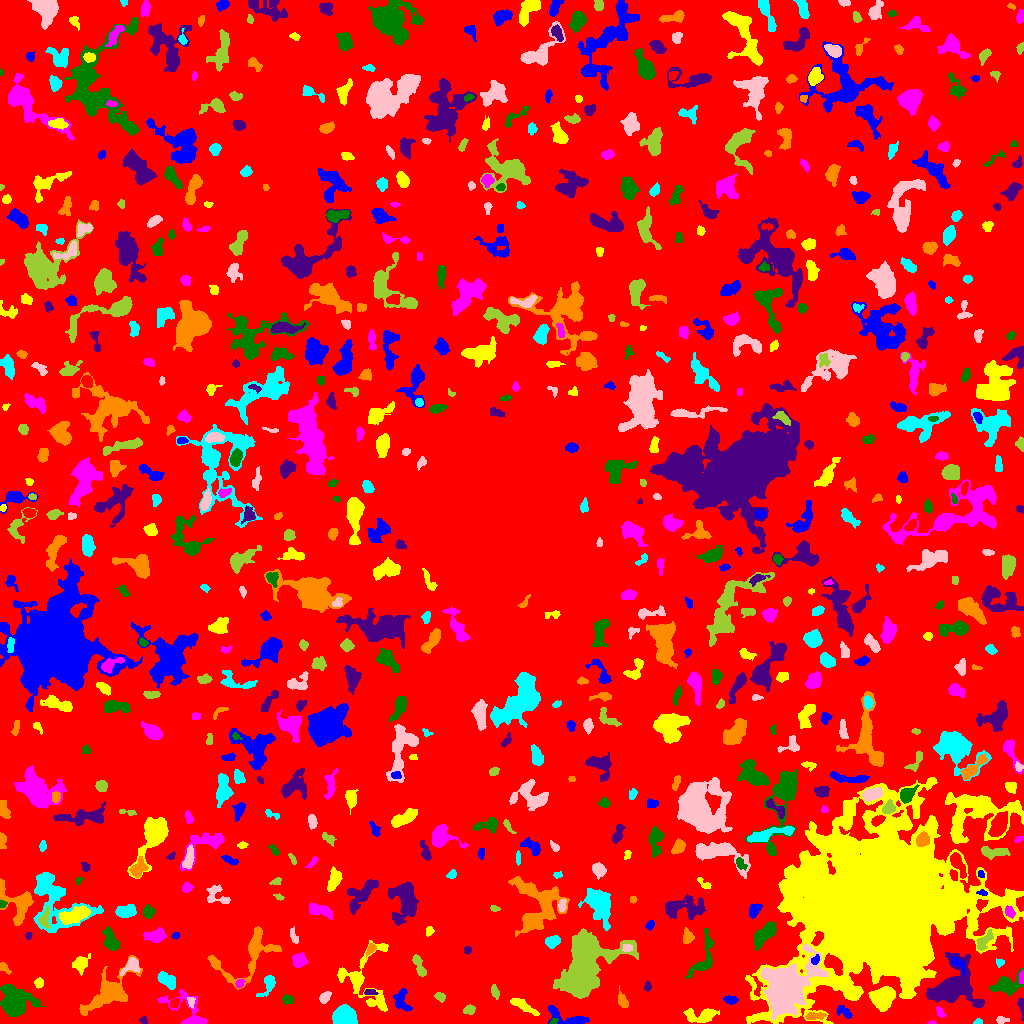

Source data for this figure (header and first rows):
ID, X, Y, A, B, theta, total_flux, mu_max, mu_median, mu_mean, R_fwhm, R_e, R10, R90, x_start, x_end, y_start, y_end, area, greylevel
0, 500, 512.9, 300.5, 289.2, 0.6933, 1441773, 11.0, 2.0, 1.878, 74.39, 230.2, 87.39, 374.4, 0, 1023, 0, 1023, 767791, 1.878
1, 569, 5.013, 11.96, 3.486, -0.2594, 776.0, 6.0, 2.0, 2.395, 6.024, 5.47, 2.034, 8.795, 548, 589, 0, 18, 324, 6.395
2, 701.5, 7.972, 8.538, 3.375, 0.07286, 988.0, 6.0, 3.0, 2.949, 7.777, 5.726, 2.257, 8.867, 683, 719, 1, 15, 335, 6.949
3, 931.6, 0.6718, 1.964, 0.7652, 0.02083, 131.0, 11.0, 4.0, 4.852, 1.871, 1.493, 0.5642, 2.326, 927, 936, 0, 3, 27, 9.852
4, 553.2, 2.071, 1.959, 1.267, 0.581, 85.0, 4.0, 2.0, 1.932, 2.877, 1.954, 0.7979, 3.09, 549, 558, 0, 5, 44, 8.932
5, 143.8, 2.77, 2.044, 1.384, -1.05, 61.0, 3.0, 1.0, 1.13, 2.394, 1.954, 0.7979, 3.141, 139, 147, 0, 7, 54, 6.13
6, 814.8, 7.085, 5.321, 1.761, 0.1007, 340.0, 6.0, 3.0, 2.5, 4.72, 3.785, 1.382, 5.642, 805, 826, 4, 11, 136, 9.5
7, 978, 1.807, 1.81, 1.292, 0.2042, 57.0, 3.0, 1.0, 1.239, 2.585, 1.954, 0.5642, 2.932, 973, 982, 0, 5, 46, 6.239
8, 1001, 3.5, 2.745, 1.655, 0.0, 196.0, 7.0, 2.0, 2.42, 2.523, 2.459, 0.7979, 4.029, 996, 1009, 0, 7, 81, 7.42
9, 469.5, 13.35, 2.48, 2.018, 0.5984, 119.0, 3.0, 1.0, 1.167, 3.29, 2.764, 0.9772, 4.478, 463, 475, 9, 19, 102, 6.167
10, 915.6, 4.776, 3.356, 2.02, 0.7413, 557.0, 9.0, 5.0, 5.064, 4.514, 3.385, 1.382, 5.14, 910, 922, 0, 11, 110, 9.064
11, 843.8, 11.89, 4.308, 2.185, -0.7057, 123.0, 3.0, 1.0, 0.9044, 2.932, 3.09, 1.128, 5.015, 837, 852, 5, 18, 136, 5.904
12, 522.9, 17.82, 7.158, 2.032, -0.5313, 625.0, 7.0, 2.0, 2.741, 4.754, 4.478, 1.693, 7.203, 510, 539, 8, 25, 228, 6.741
13, 940, 11.0, 3.138, 1.696, -0.9923, 184.0, 4.0, 2.0, 2.3, 4.334, 2.932, 1.128, 4.334, 936, 946, 6, 17, 80, 8.3
14, 15.28, 21.52, 6.669, 6.08, -0.2114, 7165, 36.0, 6.0, 8.879, 6.555, 6.979, 2.646, 12.41, 0, 45, 7, 39, 807, 12.88
15, 1022, 16.76, 4.752, 1.248, -1.466, 432.0, 14.0, 3.0, 4.5, 2.764, 2.585, 0.9772, 4.549, 1017, 1023, 3, 25, 96, 8.5
16, 109.6, 31.82, 12.62, 6.203, 0.6842, 3336, 16.0, 2.0, 3.678, 6.358, 7.485, 2.764, 14.09, 79, 142, 8, 68, 907, 7.678
17, 343.8, 7.25, 4.576, 3.997, -0.02378, 10334, 78.0, 21.0, 25.39, 5.781, 5.382, 2.111, 8.795, 332, 357, 0, 19, 407, 30.39
18, 190.8, 22.72, 2.264, 1.483, 1.511, 94.0, 6.0, 1.0, 1.306, 2.111, 1.954, 0.5642, 3.432, 187, 195, 15, 26, 72, 8.306
19, 439.9, 26.69, 2.746, 1.978, -0.4649, 191.0, 4.0, 2.0, 2.195, 4.442, 2.985, 1.128, 4.549, 434, 445, 21, 31, 87, 6.195
20, 174.8, 20.25, 2.62, 1.689, 1.208, 138.0, 4.0, 1.5, 1.683, 3.613, 2.585, 0.9772, 4.146, 170, 179, 15, 25, 82, 8.683
21, 730.3, 23.52, 3.258, 1.922, -0.1051, 318.0, 6.0, 3.0, 2.944, 4.583, 3.29, 1.262, 4.951, 723, 738, 19, 28, 108, 6.944
22, 882.7, 25.47, 5.729, 4.82, 0.6471, 3356, 15.0, 7.0, 7.08, 8.556, 6.699, 2.706, 10.25, 868, 895, 12, 37, 474, 12.08
23, 188.2, 11.39, 14.43, 6.765, -0.6726, 994.0, 5.0, 2.0, 2.17, 6.77, 6.358, 2.459, 10.56, 157, 207, 0, 34, 458, 6.17
24, 287.5, 23.95, 2.583, 2.13, -0.1479, 278.0, 7.0, 2.5, 2.837, 3.241, 2.932, 1.128, 4.72, 282, 293, 19, 29, 98, 6.837
25, 369.7, 31.22, 3.373, 1.346, 0.004349, 157.0, 7.0, 2.0, 2.151, 1.871, 2.523, 0.7979, 4.222, 364, 378, 29, 34, 73, 8.151
26, 621.9, 22.82, 4.509, 2.155, -1.191, 257.0, 5.0, 2.0, 1.89, 3.09, 3.742, 1.382, 5.809, 618, 628, 16, 38, 136, 6.89
27, 268.7, 39.87, 5.559, 2.704, 1.132, 711.0, 10.0, 3.0, 3.591, 4.37, 3.827, 1.493, 6.58, 256, 275, 27, 48, 198, 7.591
28, 325, 26.21, 3.108, 2.13, 0.7573, 390.0, 8.0, 3.0, 3.391, 3.909, 3.29, 1.262, 5.109, 319, 331, 20, 32, 115, 7.391
29, 494.8, 31.78, 3.66, 1.688, -1.262, 236.0, 5.0, 2.0, 2.433, 3.7, 3.192, 1.262, 4.853, 491, 499, 24, 39, 97, 6.433
30, 451.3, 37.57, 2.018, 1.677, 1.434, 103.0, 3.0, 2.0, 1.635, 3.29, 2.326, 0.9772, 3.656, 447, 454, 33, 43, 63, 6.635
31, 401.7, 22.82, 6.227, 3.419, -1.239, 631.0, 6.0, 3.0, 2.629, 6.257, 4.886, 1.871, 7.506, 393, 412, 12, 35, 240, 7.629
32, 39.01, 40.14, 2.107, 1.994, 1.411, 162.0, 5.0, 2.0, 1.906, 3.09, 2.646, 0.9772, 4.107, 34, 43, 35, 46, 85, 6.906
33, 239.5, 39.94, 1.892, 1.564, 0.9687, 100.0, 4.0, 1.0, 1.408, 3.29, 2.185, 0.7979, 3.385, 235, 245, 36, 44, 71, 8.408
34, 1006, 38.43, 8.051, 4.168, 0.3508, 1197, 8.0, 3.0, 3.054, 6.555, 6.024, 2.257, 9.575, 989, 1023, 27, 55, 392, 8.054
35, 647.5, 36.45, 2.35, 1.573, 1.47, 227.0, 9.0, 3.0, 3.439, 2.459, 2.326, 0.7979, 3.868, 644, 651, 32, 43, 66, 7.439
36, 250.5, 71.83, 18.4, 9.736, 0.6576, 2666, 12.0, 2.0, 3.036, 6.232, 7.959, 2.821, 14.04, 207, 281, 34, 97, 878, 7.036
37, 166.4, 43.8, 5.058, 2.661, -0.6316, 932.0, 9.0, 4.0, 4.07, 5.382, 4.514, 1.784, 7.159, 157, 175, 34, 52, 229, 9.07
38, 784.1, 35.31, 12.28, 8.752, 1.058, 30643, 58.0, 8.0, 14.68, 11.33, 10.84, 4.334, 19.5, 760, 829, 4, 79, 2087, 23.68
39, 418.3, 59.27, 5.712, 1.742, -1.212, 224.0, 5.0, 1.0, 1.244, 3.038, 3.29, 1.128, 5.528, 412, 426, 47, 69, 180, 6.244
40, 525.7, 44.9, 7.12, 3.141, 1.539, 298.0, 3.0, 1.0, 1.242, 5.352, 4.478, 1.693, 7.047, 520, 535, 31, 61, 240, 6.242
41, 957.6, 60.07, 5.064, 2.294, -0.8271, 587.0, 8.0, 4.0, 4.076, 5.015, 3.909, 1.596, 5.971, 951, 965, 48, 67, 144, 12.08
42, 364.1, 44.37, 18.15, 13.59, -1.446, 2758, 9.0, 3.0, 3.283, 6.333, 9.339, 3.241, 14.83, 337, 388, 12, 83, 840, 6.283
43, 1021, 45.1, 3.645, 1.255, 1.534, 124.0, 4.0, 2.0, 1.938, 3.7, 2.523, 0.9772, 3.868, 1019, 1023, 40, 53, 64, 10.94
44, 703.4, 64.91, 13.17, 4.777, 1.238, 1067, 7.0, 2.0, 2.602, 5.698, 5.971, 2.257, 9.772, 685, 714, 45, 95, 410, 6.602
45, 952.4, 35.58, 11.99, 10.03, 0.5187, 7164, 19.0, 4.0, 5.759, 8.593, 9.707, 3.656, 16.57, 926, 984, 16, 71, 1244, 9.759
46, 4.232, 55.93, 3.676, 1.755, -0.8003, 164.0, 4.0, 2.0, 1.843, 3.868, 2.877, 1.128, 4.754, 0, 11, 49, 61, 89, 5.843
47, 999.8, 60.96, 2.053, 1.811, -0.4405, 113.0, 5.0, 2.0, 1.823, 2.257, 2.257, 0.7979, 3.827, 996, 1004, 56, 65, 62, 7.823
48, 131.5, 58.05, 4.869, 3.231, 0.661, 815.0, 10.0, 3.0, 4.158, 4.618, 4.184, 1.596, 6.956, 120, 140, 48, 66, 196, 9.158
49, 584.1, 56.61, 14.21, 8.103, 1.169, 32842, 91.0, 7.0, 13.86, 6.77, 10.69, 3.568, 19.73, 553, 638, 25, 95, 2369, 17.86
50, 440.4, 60.56, 5.301, 2.507, -0.3606, 783.0, 8.0, 3.0, 3.642, 5.614, 4.297, 1.693, 6.864, 427, 449, 53, 67, 215, 8.642
51, 815.6, 64.02, 2.243, 1.683, 0.8676, 162.0, 7.0, 2.0, 2.282, 2.185, 2.326, 0.7979, 3.785, 811, 819, 59, 69, 71, 15.28
52, 80.83, 59.4, 3.742, 3.139, 0.9314, 761.0, 11.0, 3.0, 3.59, 4.068, 3.909, 1.493, 6.699, 72, 90, 48, 70, 212, 7.59
53, 298.8, 62.99, 3.32, 3.096, 0.9565, 695.0, 9.0, 3.0, 3.757, 4.478, 3.949, 1.596, 6.482, 292, 308, 56, 71, 185, 7.757
54, 110, 84.02, 6.44, 3.059, -1.224, 1014, 8.0, 3.0, 3.742, 6.507, 5.323, 2.034, 8.292, 102, 119, 73, 97, 271, 7.742
55, 467.5, 73.11, 1.86, 1.82, 0.0, 142.0, 5.0, 2.0, 2.407, 2.985, 2.394, 0.9772, 3.613, 464, 471, 69, 77, 59, 7.407
56, 371, 74.81, 3.056, 1.612, 0.9683, 221.0, 6.0, 2.0, 2.511, 3.656, 2.706, 0.9772, 4.222, 366, 376, 65, 80, 88, 8.511
57, 552.4, 81.96, 3.536, 2.529, 0.2665, 689.0, 12.0, 4.0, 4.28, 3.827, 3.7, 1.382, 6.077, 545, 560, 75, 88, 161, 8.28
58, 626.5, 75.53, 2.007, 1.869, -0.1751, 135.0, 4.0, 2.0, 1.776, 3.568, 2.459, 0.9772, 3.949, 622, 632, 72, 79, 76, 10.78
59, 983.9, 82.39, 5.966, 2.428, 0.9278, 296.0, 3.0, 2.0, 1.518, 5.614, 4.442, 1.693, 6.77, 976, 993, 73, 94, 195, 8.518
... 702 more rows
